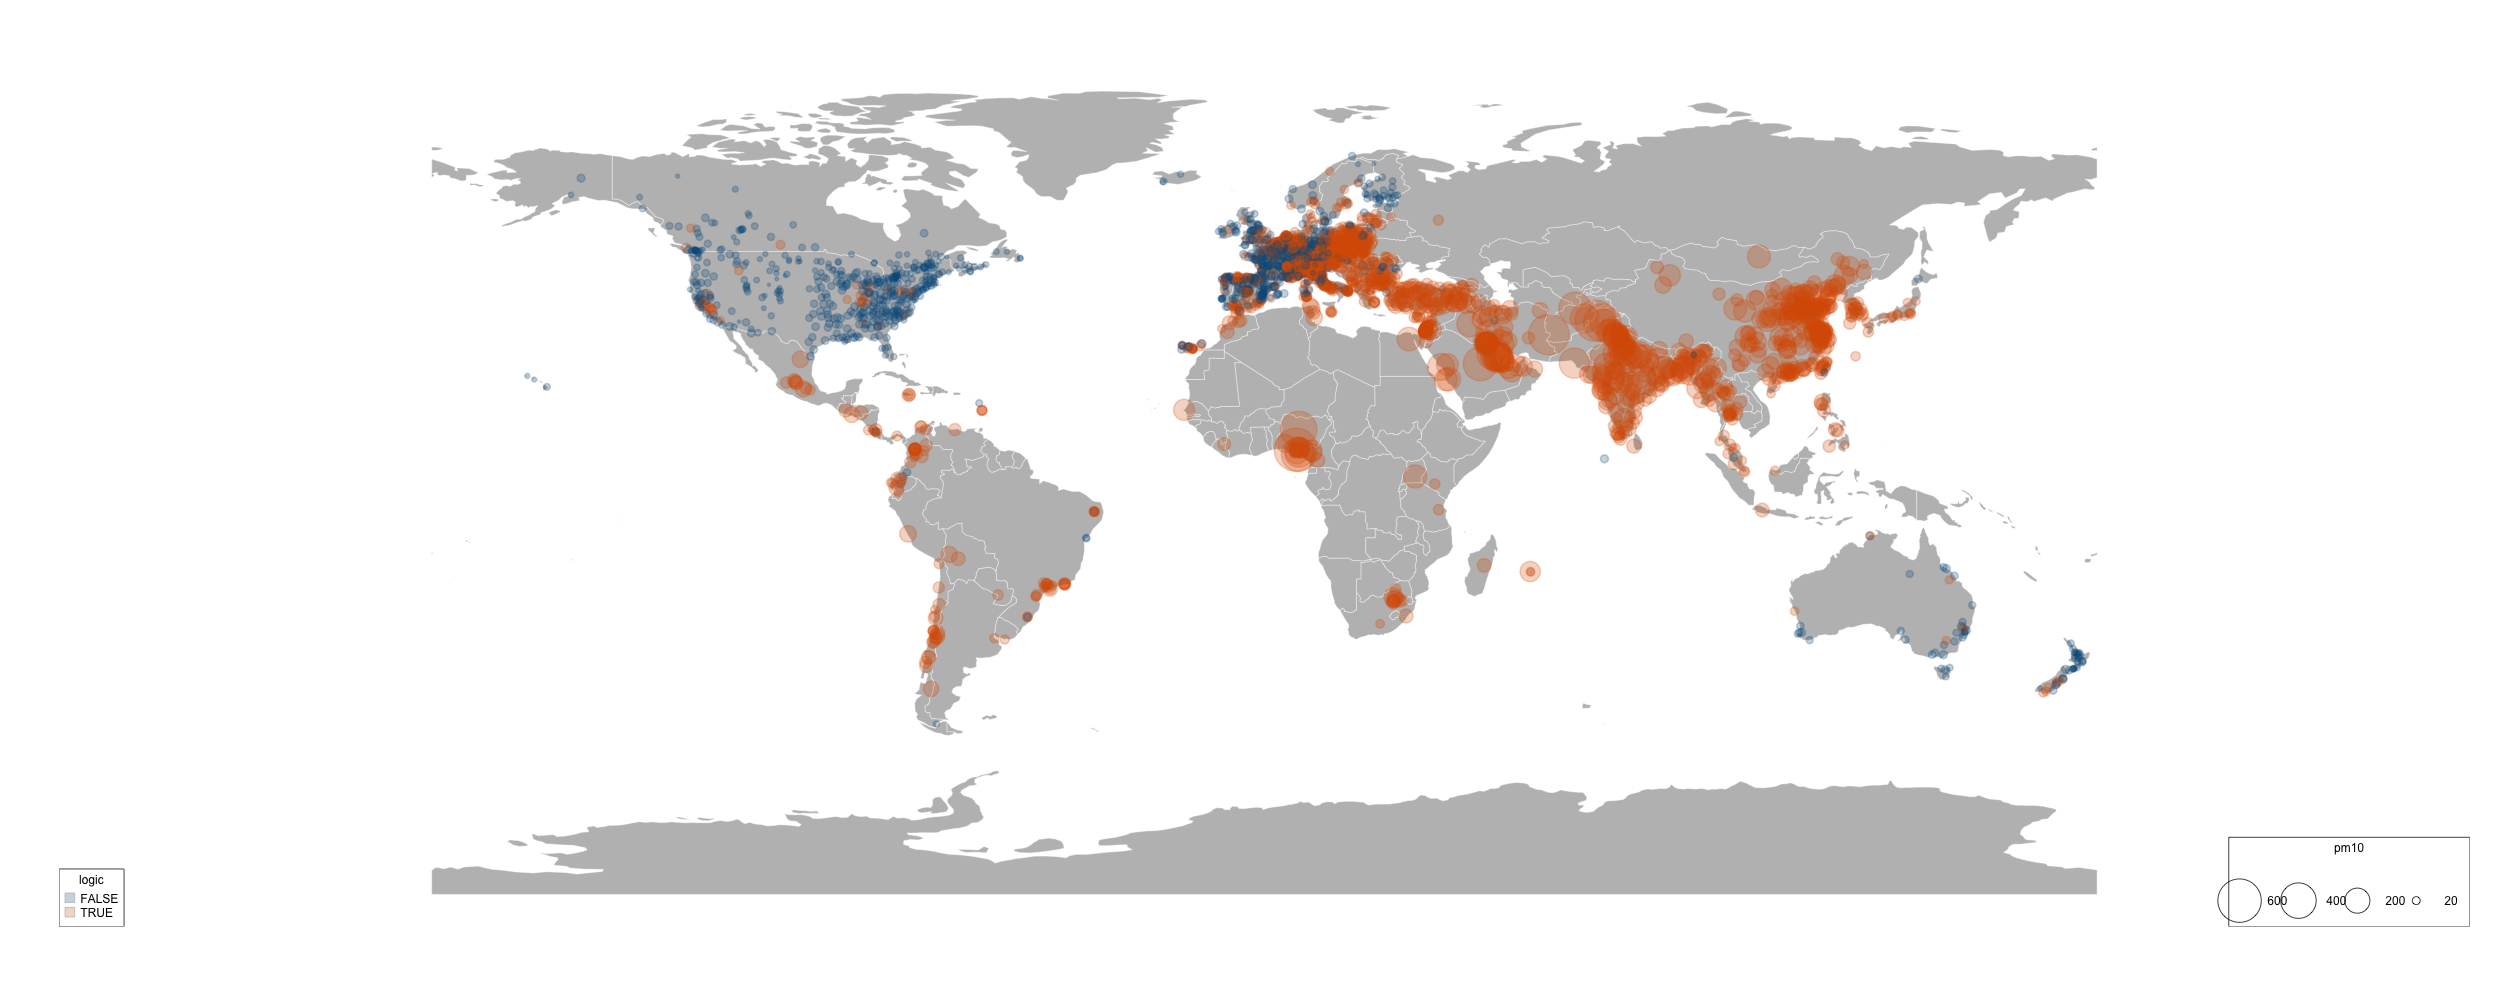

Source data for this figure (header and first rows):
region, region, classification, country, city, pm10, pm25
Emr LMI, Emr, LMI, Afghanistan, Kabul, 260, 86
Emr LMI, Emr, LMI, Afghanistan, Mazar-e Sharif, 334, 68
Eur LMI, Eur, LMI, Albania, Tirana, 31.62, 16.06
Eur HI, Eur, HI, Andorra, Escaldes-Engordany, 18, 11
Amr HI, Amr, HI, Argentina, Buenos Aires, 26.15, 14.16
Wpr HI, Wpr, HI, Australia, Adelaide, 16.66, 7.1
Wpr HI, Wpr, HI, Australia, Albany, 16, 6.864
Wpr HI, Wpr, HI, Australia, Albury, 15.9, 6.821
Wpr HI, Wpr, HI, Australia, Ayr, 19.9, 8.537
Wpr HI, Wpr, HI, Australia, Bathurst, 14.6, 6.263
Wpr HI, Wpr, HI, Australia, Brisbane, 15.84, 5.725
Wpr HI, Wpr, HI, Australia, Bunbury, 16.1, 7.778
Wpr HI, Wpr, HI, Australia, Busselton, 16.78, 7.2
Wpr HI, Wpr, HI, Australia, Canberra, 15.85, 6.8
Wpr HI, Wpr, HI, Australia, Central Coast, 12.82, 5.5
Wpr HI, Wpr, HI, Australia, Collie, 19.2, 8.237
Wpr HI, Wpr, HI, Australia, Darwin, 18.88, 8.1
Wpr HI, Wpr, HI, Australia, Devonport, Tasmania, 14.92, 6.4
Wpr HI, Wpr, HI, Australia, Geelong, 17.5, 7.508
Wpr HI, Wpr, HI, Australia, Geraldton, 22.3, 9.567
Wpr HI, Wpr, HI, Australia, Gladstone, 14.03, 4.95
Wpr HI, Wpr, HI, Australia, Hobart, Tasmania, 14.22, 6.1
Wpr HI, Wpr, HI, Australia, La Trobe Valley, 19.95, 9.8
Wpr HI, Wpr, HI, Australia, Launceston, Tasmania, 18.88, 8.1
Wpr HI, Wpr, HI, Australia, Lower Hunter, 17.33, 7.433
Wpr HI, Wpr, HI, Australia, Mackay, 17.2, 7.379
Wpr HI, Wpr, HI, Australia, Melbourne, 18.75, 7.7
Wpr HI, Wpr, HI, Australia, Moranbah, 20.5, 8.795
Wpr HI, Wpr, HI, Australia, Mount Isa, 15.7, 6.735
Wpr HI, Wpr, HI, Australia, Muswellbrook, 21.4, 9.181
Wpr HI, Wpr, HI, Australia, Newcastle, 19.23, 8.251
Wpr HI, Wpr, HI, Australia, Palmerston, 21.56, 9.25
Wpr HI, Wpr, HI, Australia, Perth, 16.77, 7.95
Wpr HI, Wpr, HI, Australia, Singleton, 21, 9.009
Wpr HI, Wpr, HI, Australia, Sydney, 16.56, 7.68
Wpr HI, Wpr, HI, Australia, Tamworth, 15.8, 6.778
Wpr HI, Wpr, HI, Australia, Townsville, 16.75, 7.186
Wpr HI, Wpr, HI, Australia, Upper Hunter, 19.66, 8.433
Wpr HI, Wpr, HI, Australia, Wagga Wagga, 20.7, 7.5
Wpr HI, Wpr, HI, Australia, Whyalla, 16.3, 6.993
Wpr HI, Wpr, HI, Australia, Wollongong, 17.07, 7
Wpr HI, Wpr, HI, Australia, Wyong, 15.1, 6.478
Eur HI, Eur, HI, Austria, ARNOLDSTEIN, 14.18, 10.39
Eur HI, Eur, HI, Austria, BAD ISCHL, 15.87, 11.63
Eur HI, Eur, HI, Austria, BAD VöSLAU, 18.07, 13.25
Eur HI, Eur, HI, Austria, BIEDERMANNSDORF, 20.23, 14.83
Eur HI, Eur, HI, Austria, BLUDENZ, 17.56, 12.87
Eur HI, Eur, HI, Austria, BRUCK AN DER MUR, 23.9, 17.52
Eur HI, Eur, HI, Austria, DEUTSCHLANDSBERG, 22.31, 16.35
Eur HI, Eur, HI, Austria, DORNBIRN, 19.01, 13.93
Eur HI, Eur, HI, Austria, EBENTHAL, 20.4, 14.95
Eur HI, Eur, HI, Austria, EISENSTADT, 23.54, 18.83
Eur HI, Eur, HI, Austria, FELDKIRCH, 23.14, 16.96
Eur HI, Eur, HI, Austria, FüRSTENFELD, 25.76, 18.88
Eur HI, Eur, HI, Austria, Gänserndorf, 20.64, 15.13
Eur HI, Eur, HI, Austria, GRAZ, 24.82, 18.8
Eur HI, Eur, HI, Austria, GROSSENZERSDORF, 23.99, 17.58
Eur HI, Eur, HI, Austria, HALL IN TIROL, 24.24, 17.77
Eur HI, Eur, HI, Austria, HALLEIN, 24.05, 17.63
Eur HI, Eur, HI, Austria, HARTBERG, 23.57, 17.28
... 2,912 more rows
